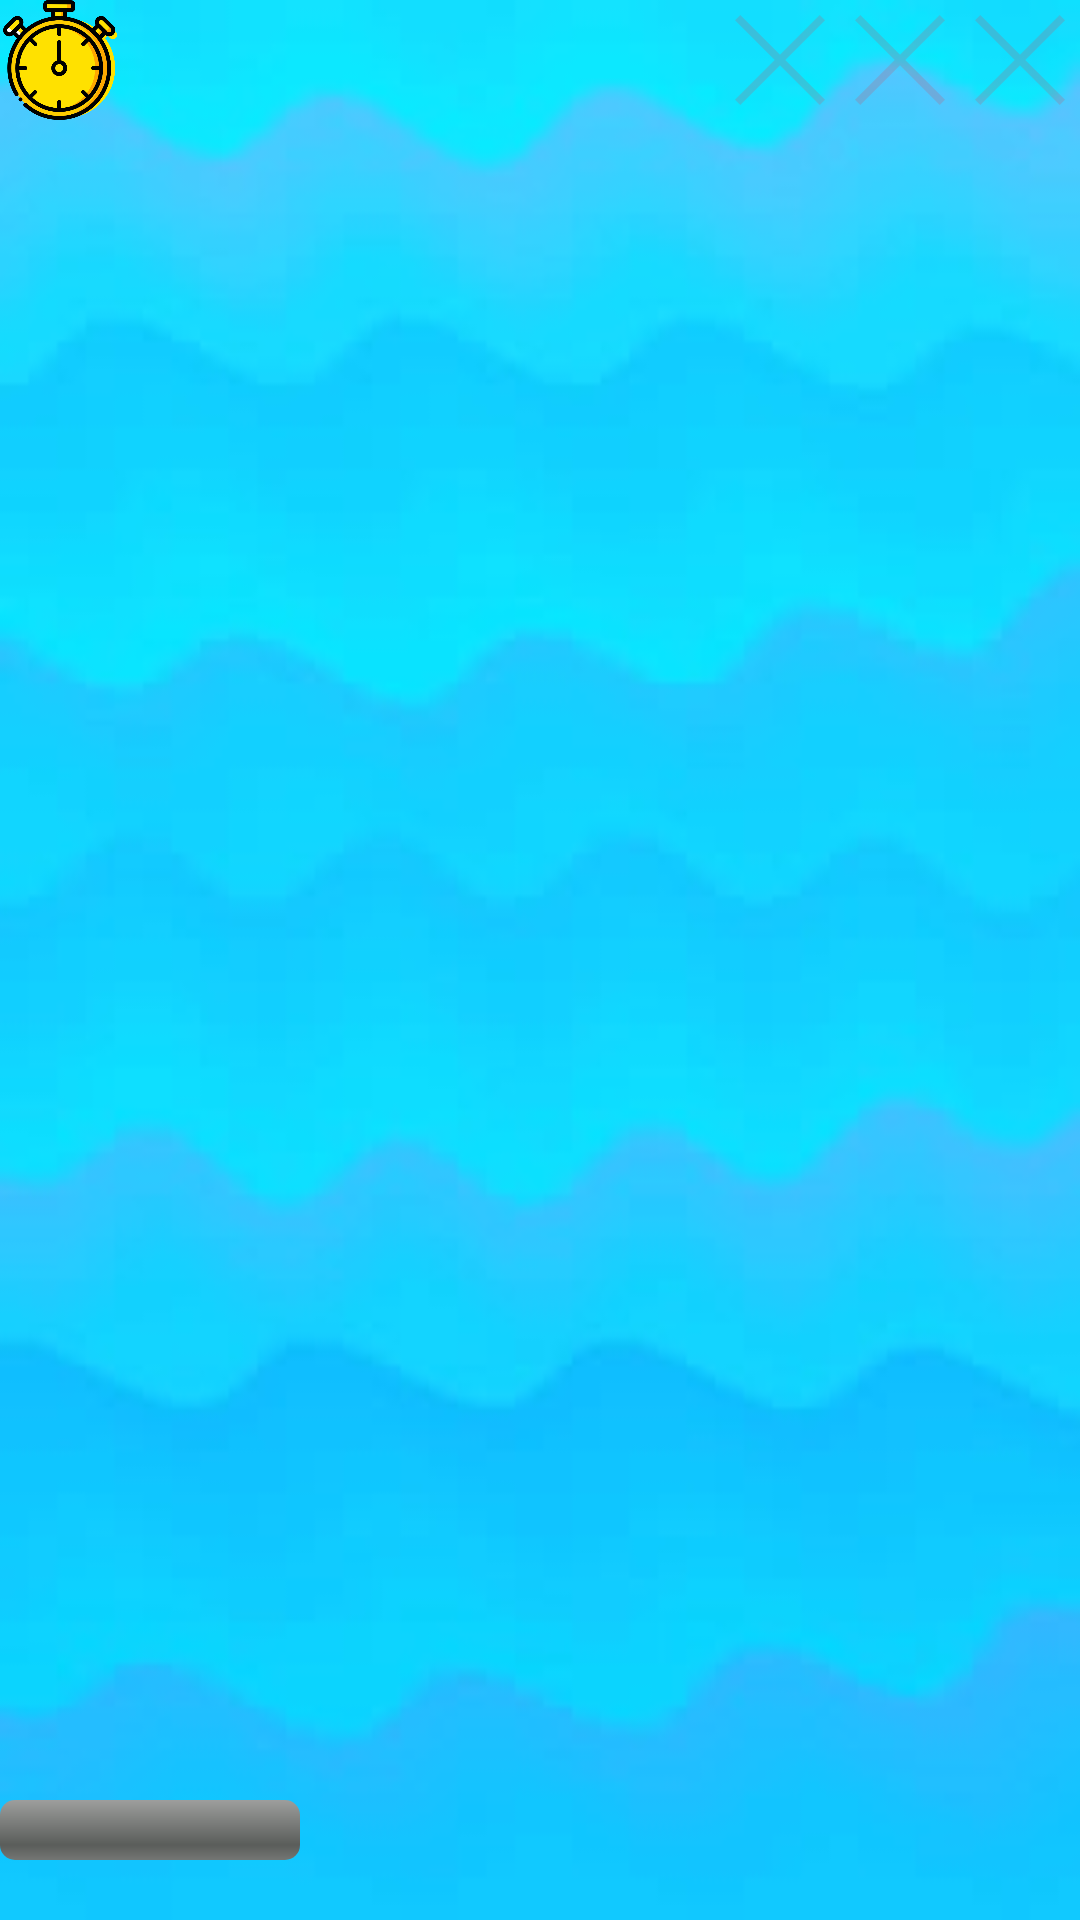

Write the Android layout XML for this screen, with the resource values it uses.
<!-- AndroidManifest.xml: application theme AppTheme -->
<!-- res/layout/activity_game.xml -->
<?xml version="1.0" encoding="utf-8"?>
<RelativeLayout xmlns:android="http://schemas.android.com/apk/res/android"
    xmlns:app="http://schemas.android.com/apk/res-auto"
    xmlns:tools="http://schemas.android.com/tools"
    android:layout_width="match_parent"
    android:layout_height="match_parent"
    android:id="@+id/game_layout"
    android:orientation="vertical"
    tools:context=".GameActivity"
    android:background="@drawable/waves">

    <RelativeLayout
        android:id="@+id/top_layout_game"
        android:layout_width="match_parent"
        android:layout_height="wrap_content"
        android:layout_alignParentStart="true"
        android:layout_alignParentTop="true">

        <ImageView
            android:id="@+id/clock"
            android:layout_width="40sp"
            android:layout_height="40sp"
            android:src="@drawable/clock" />

        <TextView
            android:layout_height="wrap_content"
            android:layout_width="wrap_content"
            android:id="@+id/timer"
            android:textSize="30sp"
            android:textColor="#f16329"
            android:textStyle="bold"
            android:layout_toRightOf="@+id/clock" />

        <GridLayout
            android:id="@+id/miss_grid"
            android:layout_width="wrap_content"
            android:layout_height="wrap_content"
            android:layout_alignParentRight="true"
            android:orientation="horizontal">

            <ImageView
            android:id="@+id/miss_1"
            android:layout_width="40sp"
            android:layout_height="40sp"
            android:src="@drawable/x_icon"
            android:alpha="0.2"/>

            <ImageView
                android:id="@+id/miss_2"
                android:layout_width="40sp"
                android:layout_height="40sp"
                android:src="@drawable/x_icon"
                android:alpha="0.2"/>

            <ImageView
                android:id="@+id/miss_3"
                android:layout_width="40sp"
                android:layout_height="40sp"
                android:src="@drawable/x_icon"
                android:alpha="0.2"/>
        </GridLayout>

    </RelativeLayout>

    <RelativeLayout
        android:layout_width="match_parent"
        android:layout_height="50dp"
        android:layout_alignParentBottom="true">
        
        <ProgressBar
            android:id="@+id/progress"
            android:layout_width="100sp"
            android:layout_height="20sp"
            style="@android:style/Widget.ProgressBar.Horizontal"
            android:layout_marginTop="10dp"
            android:max="30"/>

        <TextView
            android:id="@+id/score"
            android:layout_width="wrap_content"
            android:layout_height="wrap_content"
            android:textColor="#5EF129"
            android:textSize="25sp"
            android:layout_toRightOf="@+id/progress"
            android:layout_marginLeft="5sp"
            android:layout_marginTop="2dp"/>

    </RelativeLayout>

</RelativeLayout>
<!-- resources referenced by this layout -->
<resources>
  <!-- drawable clock: png bitmap (drawable, 34845 bytes) -->
  <!-- drawable waves: jpg bitmap (drawable, 6098 bytes) -->
  <!-- drawable x_icon: png bitmap (drawable, 904 bytes) -->
  <style name="AppTheme" parent="Theme.AppCompat.Light.NoActionBar">
          
          <item name="colorPrimary">@color/colorPrimary</item>
          <item name="colorPrimaryDark">@color/colorPrimaryDark</item>
          <item name="colorAccent">@color/colorAccent</item>
      </style>
  <color name="colorPrimary">#008577</color>
  <color name="colorPrimaryDark">#00574B</color>
  <color name="colorAccent">#D81B60</color>
</resources>
